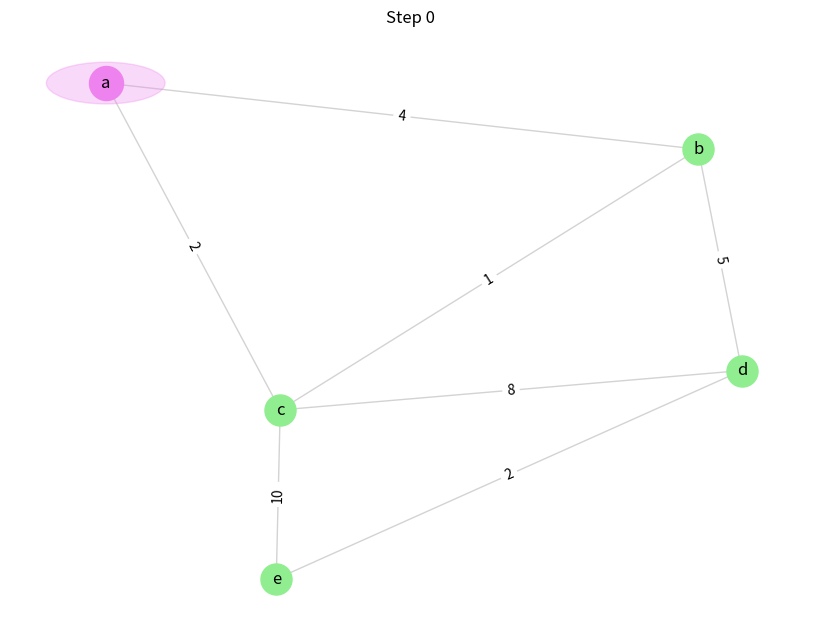
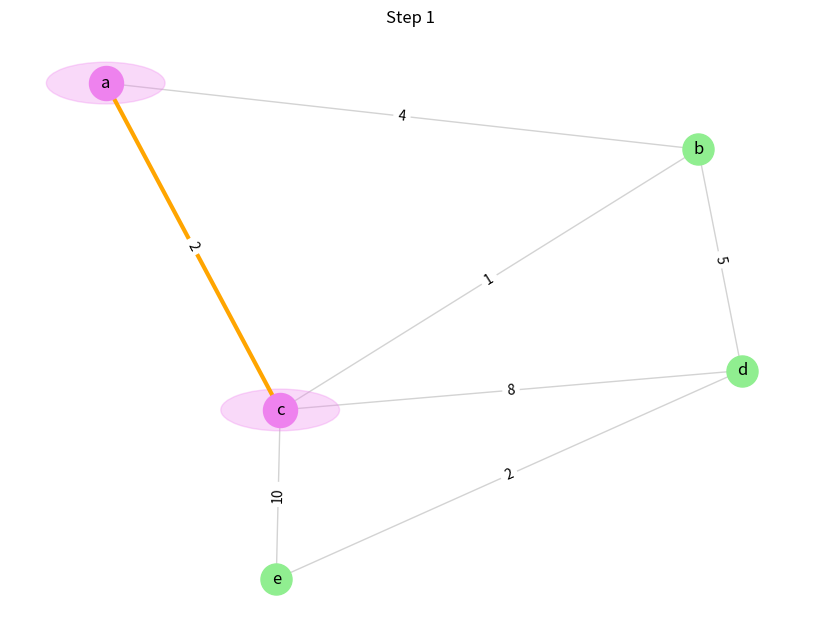
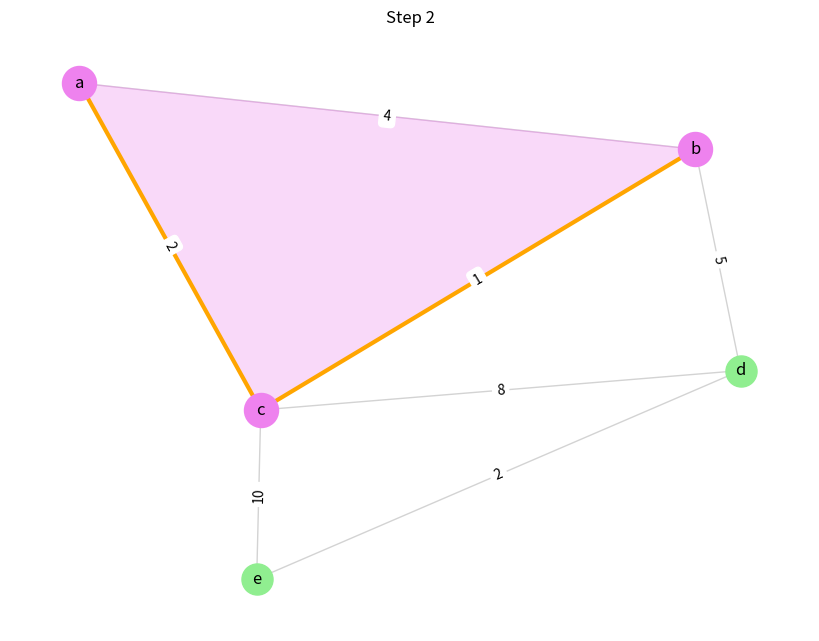
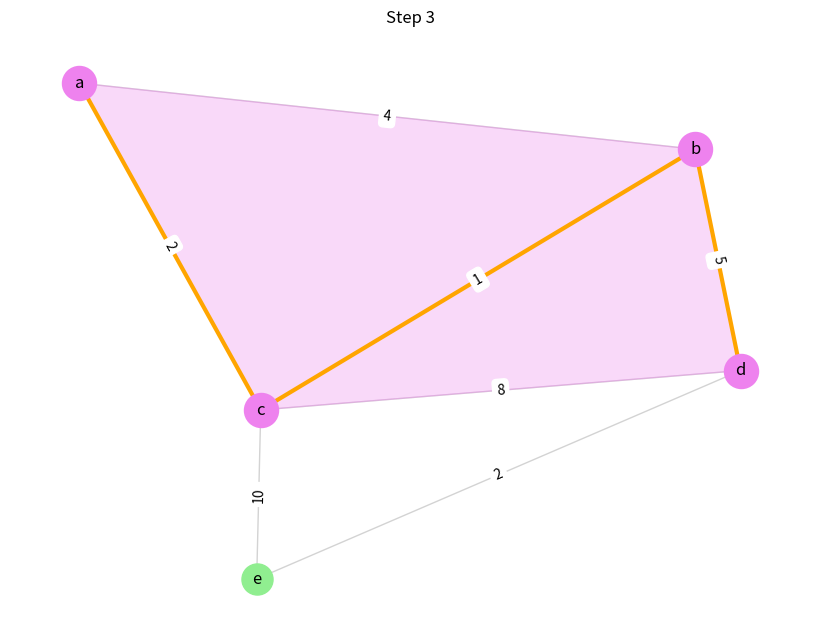
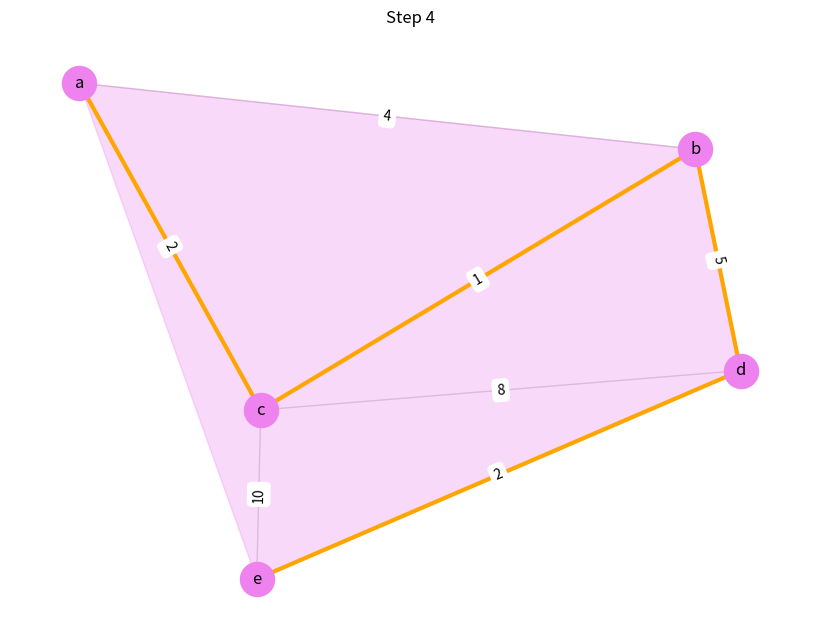

Python code for these plots, in order:
# bucket_mst_visualization.py

import networkx as nx
import matplotlib.pyplot as plt
import numpy as np
from scipy.spatial import ConvexHull
import matplotlib.patches as patches
import time

# Build your sample weighted graph
G = nx.Graph()

# Add weighted edges
G.add_edge('a', 'b', weight=4)
G.add_edge('a', 'c', weight=2)
G.add_edge('b', 'c', weight=1)
G.add_edge('b', 'd', weight=5)
G.add_edge('c', 'd', weight=8)
G.add_edge('c', 'e', weight=10)
G.add_edge('d', 'e', weight=2)

# Layout for drawing
pos = nx.spring_layout(G, seed=42)  # consistent layout

def draw_with_bucket(G, T, bucket, step):
    plt.figure(figsize=(8, 6))
    
    # Draw full graph lightly
    nx.draw(G, pos, with_labels=True, node_color='lightgreen', edge_color='lightgray', node_size=500)
    
    # Draw the bucket bubble
    bucket_pos = np.array([pos[node] for node in bucket])
    if len(bucket) >= 3:  # Convex Hull needs at least 3 points
        hull = ConvexHull(bucket_pos)
        vertices = bucket_pos[hull.vertices]
        polygon = patches.Polygon(vertices, closed=True, fill=True, color='violet', alpha=0.3)
        plt.gca().add_patch(polygon)
    else:
        # 1 or 2 points - draw small circles
        for p in bucket_pos:
            circle = plt.Circle(p, radius=0.08, color='violet', alpha=0.3)
            plt.gca().add_patch(circle)

    # Highlight bucket nodes
    nx.draw_networkx_nodes(G, pos, nodelist=bucket, node_color='violet', node_size=600)
    
    # Highlight tree edges
    nx.draw_networkx_edges(T, pos, edge_color='orange', width=3)
    
    # Draw labels
    labels = nx.get_edge_attributes(G, 'weight')
    nx.draw_networkx_edge_labels(G, pos, edge_labels=labels)
    
    plt.title(f"Step {step}")
    plt.axis('off')
    plt.show()

# Initialize
bucket = set()
T = nx.Graph()

# Start from a node (e.g., 'a')
start_node = 'a'
bucket.add(start_node)

# Visualization - step 0
draw_with_bucket(G, T, bucket, step=0)

step = 1

# Algorithm C - Minimum Spanning Tree
while True:
    min_edge = None
    min_weight = float('inf')

    for u in bucket:
        for v in G.neighbors(u):
            if v not in bucket:
                w = G[u][v]['weight']
                if w < min_weight:
                    min_weight = w
                    min_edge = (u, v, w)

    if min_edge is None:
        break  # No more edges to expand

    u, v, w = min_edge
    bucket.add(v)
    T.add_edge(u, v, weight=w)

    draw_with_bucket(G, T, bucket, step)
    step += 1

print("Finished! Minimum Spanning Tree edges:")
print(list(T.edges(data=True)))
